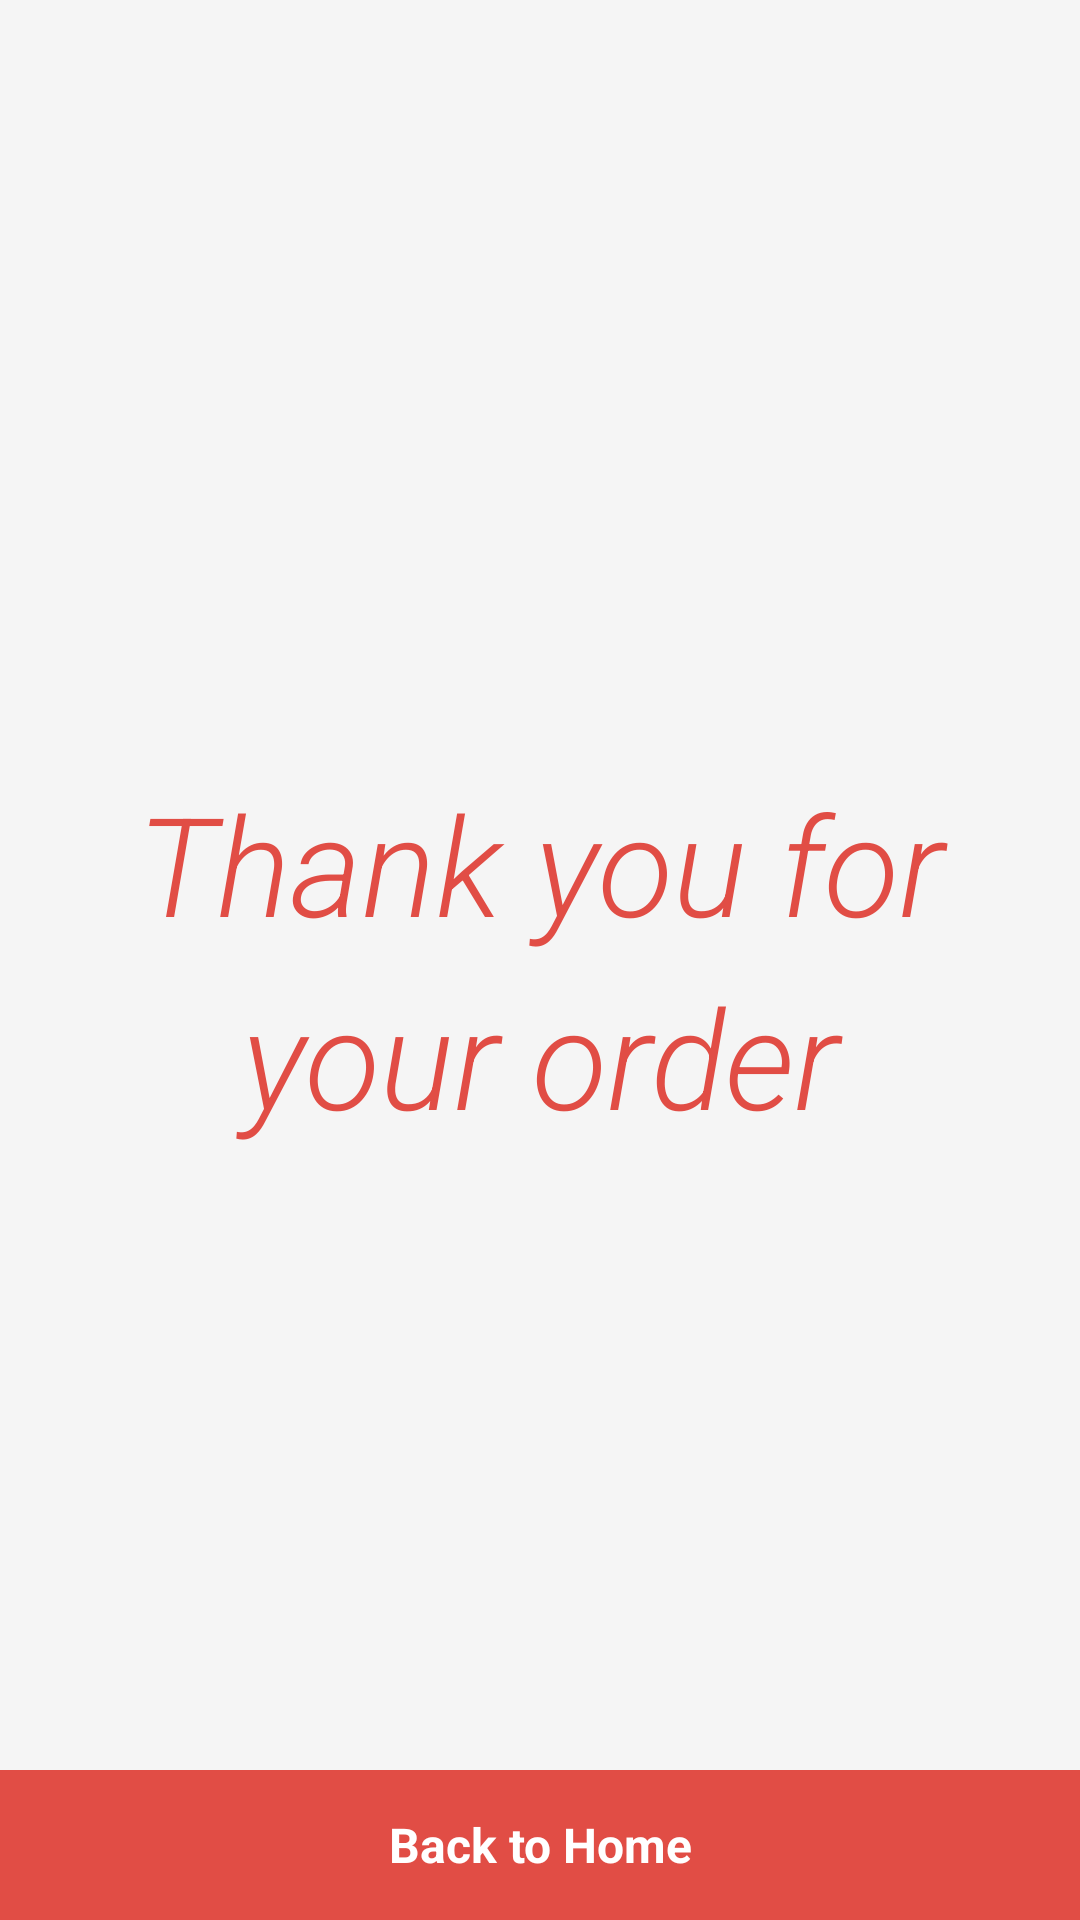

Reconstruct the res/layout file that produces this screen, plus the resources it refers to.
<!-- AndroidManifest.xml: application theme Theme.NennosPizza -->
<!-- res/layout/checkout_success_block.xml -->
<RelativeLayout
    xmlns:android="http://schemas.android.com/apk/res/android"
    xmlns:app="http://schemas.android.com/apk/res-auto"
    xmlns:tools="http://schemas.android.com/tools"
    android:layout_width="match_parent"
    android:layout_height="match_parent"
    android:background="#f5f5f5">

    <TextView
        style="@style/ConfirmText"
        android:layout_width="wrap_content"
        android:layout_height="wrap_content"
        android:text="@string/confirm_order_text"
        android:layout_centerInParent="true" />

<TextView
    android:id="@+id/back_to_home"
    style="@style/BtnProcess"
    android:text="Back to Home"
    />
</RelativeLayout>
<!-- resources referenced by this layout -->
<resources>
  <string name="confirm_order_text">Thank you for your order</string>
  <style name="BtnProcess" parent="@style/TextAppearance.AppCompat.Body1">
          <item name="android:textColor">@color/white</item>
          <item name="android:textSize">16sp</item>
          <item name="android:lineSpacingMultiplier">1.25</item>
          <item name="android:textStyle">bold</item>
          <item name="android:background">@color/mainText</item>
          <item name="android:gravity">center</item>
          <item name="android:layout_width">match_parent</item>
          <item name="android:layout_height">50dp</item>
          <item name="android:layout_alignParentBottom">true</item>
      </style>
  <style name="ConfirmText" parent="@style/TextAppearance.AppCompat.Body1">
          <item name="android:textColor">@color/mainText</item>
          <item name="android:textSize">46sp</item>
          <item name="android:lineSpacingMultiplier">1.17</item>
          <item name="android:fontFamily">sans-serif-light</item>
          <item name="android:textStyle">italic</item>
          <item name="android:textAlignment">center</item>
          <item name="android:paddingLeft">40dp</item>
          <item name="android:paddingRight">40dp</item>
      </style>
  <style name="Theme.NennosPizza" parent="Theme.AppCompat.DayNight.NoActionBar">
          
          <item name="colorPrimary">@color/navBar</item>
          
          <item name="colorSecondary">@color/statusBar</item>
          
          <item name="colorAccent">@color/mainText</item>
          <item name="android:statusBarColor" tools:targetApi="l">@color/statusBar</item>
          
          <item name="windowActionBar">false</item>
          <item name="windowNoTitle">true</item>
      </style>
  <color name="white">#FFFFFFFF</color>
  <color name="mainText">#E14D45</color>
  <color name="navBar">#F5F5F5</color>
  <color name="statusBar">#E0E0E0</color>
</resources>
